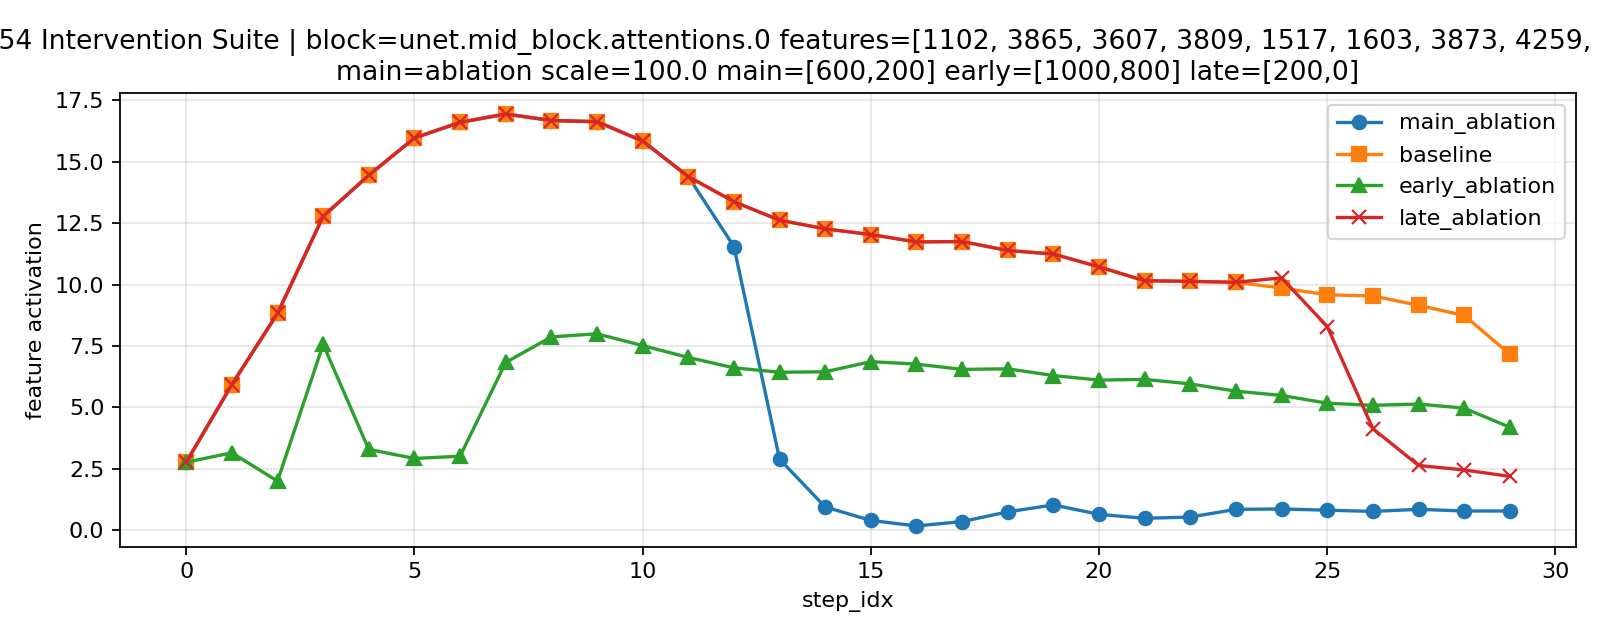

The file beside this chart, header and first rows:
step_idx, timestep, feature_ids, feature_scales, main_ablation_value, baseline_value, early_ablation_value, late_ablation_value
0, 958, 1102 3865 3607 3809 1517 1603 3873 4259 …, 1.0 1.0 1.0 1.0 1.0 1.0 1.0 1.0 1.0 1.0, 2.768, 2.768, 2.768, 2.768
1, 925, 1102 3865 3607 3809 1517 1603 3873 4259 …, 1.0 1.0 1.0 1.0 1.0 1.0 1.0 1.0 1.0 1.0, 5.932, 5.932, 3.152, 5.932
2, 892, 1102 3865 3607 3809 1517 1603 3873 4259 …, 1.0 1.0 1.0 1.0 1.0 1.0 1.0 1.0 1.0 1.0, 8.827, 8.827, 1.997, 8.827
3, 859, 1102 3865 3607 3809 1517 1603 3873 4259 …, 1.0 1.0 1.0 1.0 1.0 1.0 1.0 1.0 1.0 1.0, 12.78, 12.78, 7.565, 12.78
4, 826, 1102 3865 3607 3809 1517 1603 3873 4259 …, 1.0 1.0 1.0 1.0 1.0 1.0 1.0 1.0 1.0 1.0, 14.45, 14.45, 3.29, 14.45
5, 793, 1102 3865 3607 3809 1517 1603 3873 4259 …, 1.0 1.0 1.0 1.0 1.0 1.0 1.0 1.0 1.0 1.0, 15.97, 15.97, 2.921, 15.97
6, 760, 1102 3865 3607 3809 1517 1603 3873 4259 …, 1.0 1.0 1.0 1.0 1.0 1.0 1.0 1.0 1.0 1.0, 16.61, 16.61, 3.013, 16.61
7, 727, 1102 3865 3607 3809 1517 1603 3873 4259 …, 1.0 1.0 1.0 1.0 1.0 1.0 1.0 1.0 1.0 1.0, 16.95, 16.95, 6.83, 16.95
8, 694, 1102 3865 3607 3809 1517 1603 3873 4259 …, 1.0 1.0 1.0 1.0 1.0 1.0 1.0 1.0 1.0 1.0, 16.68, 16.68, 7.871, 16.68
9, 661, 1102 3865 3607 3809 1517 1603 3873 4259 …, 1.0 1.0 1.0 1.0 1.0 1.0 1.0 1.0 1.0 1.0, 16.63, 16.63, 7.997, 16.63
10, 628, 1102 3865 3607 3809 1517 1603 3873 4259 …, 1.0 1.0 1.0 1.0 1.0 1.0 1.0 1.0 1.0 1.0, 15.85, 15.85, 7.516, 15.85
11, 595, 1102 3865 3607 3809 1517 1603 3873 4259 …, 1.0 1.0 1.0 1.0 1.0 1.0 1.0 1.0 1.0 1.0, 14.4, 14.4, 7.034, 14.4
12, 562, 1102 3865 3607 3809 1517 1603 3873 4259 …, 1.0 1.0 1.0 1.0 1.0 1.0 1.0 1.0 1.0 1.0, 11.55, 13.38, 6.611, 13.38
13, 529, 1102 3865 3607 3809 1517 1603 3873 4259 …, 1.0 1.0 1.0 1.0 1.0 1.0 1.0 1.0 1.0 1.0, 2.893, 12.62, 6.431, 12.62
14, 496, 1102 3865 3607 3809 1517 1603 3873 4259 …, 1.0 1.0 1.0 1.0 1.0 1.0 1.0 1.0 1.0 1.0, 0.9442, 12.27, 6.451, 12.27
15, 463, 1102 3865 3607 3809 1517 1603 3873 4259 …, 1.0 1.0 1.0 1.0 1.0 1.0 1.0 1.0 1.0 1.0, 0.3968, 12.04, 6.863, 12.04
16, 430, 1102 3865 3607 3809 1517 1603 3873 4259 …, 1.0 1.0 1.0 1.0 1.0 1.0 1.0 1.0 1.0 1.0, 0.1735, 11.74, 6.764, 11.74
17, 397, 1102 3865 3607 3809 1517 1603 3873 4259 …, 1.0 1.0 1.0 1.0 1.0 1.0 1.0 1.0 1.0 1.0, 0.3504, 11.75, 6.547, 11.75
18, 364, 1102 3865 3607 3809 1517 1603 3873 4259 …, 1.0 1.0 1.0 1.0 1.0 1.0 1.0 1.0 1.0 1.0, 0.7476, 11.39, 6.572, 11.39
19, 331, 1102 3865 3607 3809 1517 1603 3873 4259 …, 1.0 1.0 1.0 1.0 1.0 1.0 1.0 1.0 1.0 1.0, 1.029, 11.24, 6.297, 11.24
20, 298, 1102 3865 3607 3809 1517 1603 3873 4259 …, 1.0 1.0 1.0 1.0 1.0 1.0 1.0 1.0 1.0 1.0, 0.6458, 10.72, 6.112, 10.72
21, 265, 1102 3865 3607 3809 1517 1603 3873 4259 …, 1.0 1.0 1.0 1.0 1.0 1.0 1.0 1.0 1.0 1.0, 0.4841, 10.16, 6.141, 10.16
22, 232, 1102 3865 3607 3809 1517 1603 3873 4259 …, 1.0 1.0 1.0 1.0 1.0 1.0 1.0 1.0 1.0 1.0, 0.5361, 10.13, 5.956, 10.13
23, 199, 1102 3865 3607 3809 1517 1603 3873 4259 …, 1.0 1.0 1.0 1.0 1.0 1.0 1.0 1.0 1.0 1.0, 0.8486, 10.09, 5.66, 10.09
24, 166, 1102 3865 3607 3809 1517 1603 3873 4259 …, 1.0 1.0 1.0 1.0 1.0 1.0 1.0 1.0 1.0 1.0, 0.8652, 9.863, 5.487, 10.28
25, 133, 1102 3865 3607 3809 1517 1603 3873 4259 …, 1.0 1.0 1.0 1.0 1.0 1.0 1.0 1.0 1.0 1.0, 0.8142, 9.584, 5.171, 8.29
26, 100, 1102 3865 3607 3809 1517 1603 3873 4259 …, 1.0 1.0 1.0 1.0 1.0 1.0 1.0 1.0 1.0 1.0, 0.7647, 9.539, 5.086, 4.135
27, 67, 1102 3865 3607 3809 1517 1603 3873 4259 …, 1.0 1.0 1.0 1.0 1.0 1.0 1.0 1.0 1.0 1.0, 0.8495, 9.156, 5.138, 2.636
28, 34, 1102 3865 3607 3809 1517 1603 3873 4259 …, 1.0 1.0 1.0 1.0 1.0 1.0 1.0 1.0 1.0 1.0, 0.7809, 8.744, 4.97, 2.452
29, 1, 1102 3865 3607 3809 1517 1603 3873 4259 …, 1.0 1.0 1.0 1.0 1.0 1.0 1.0 1.0 1.0 1.0, 0.7826, 7.168, 4.192, 2.191
